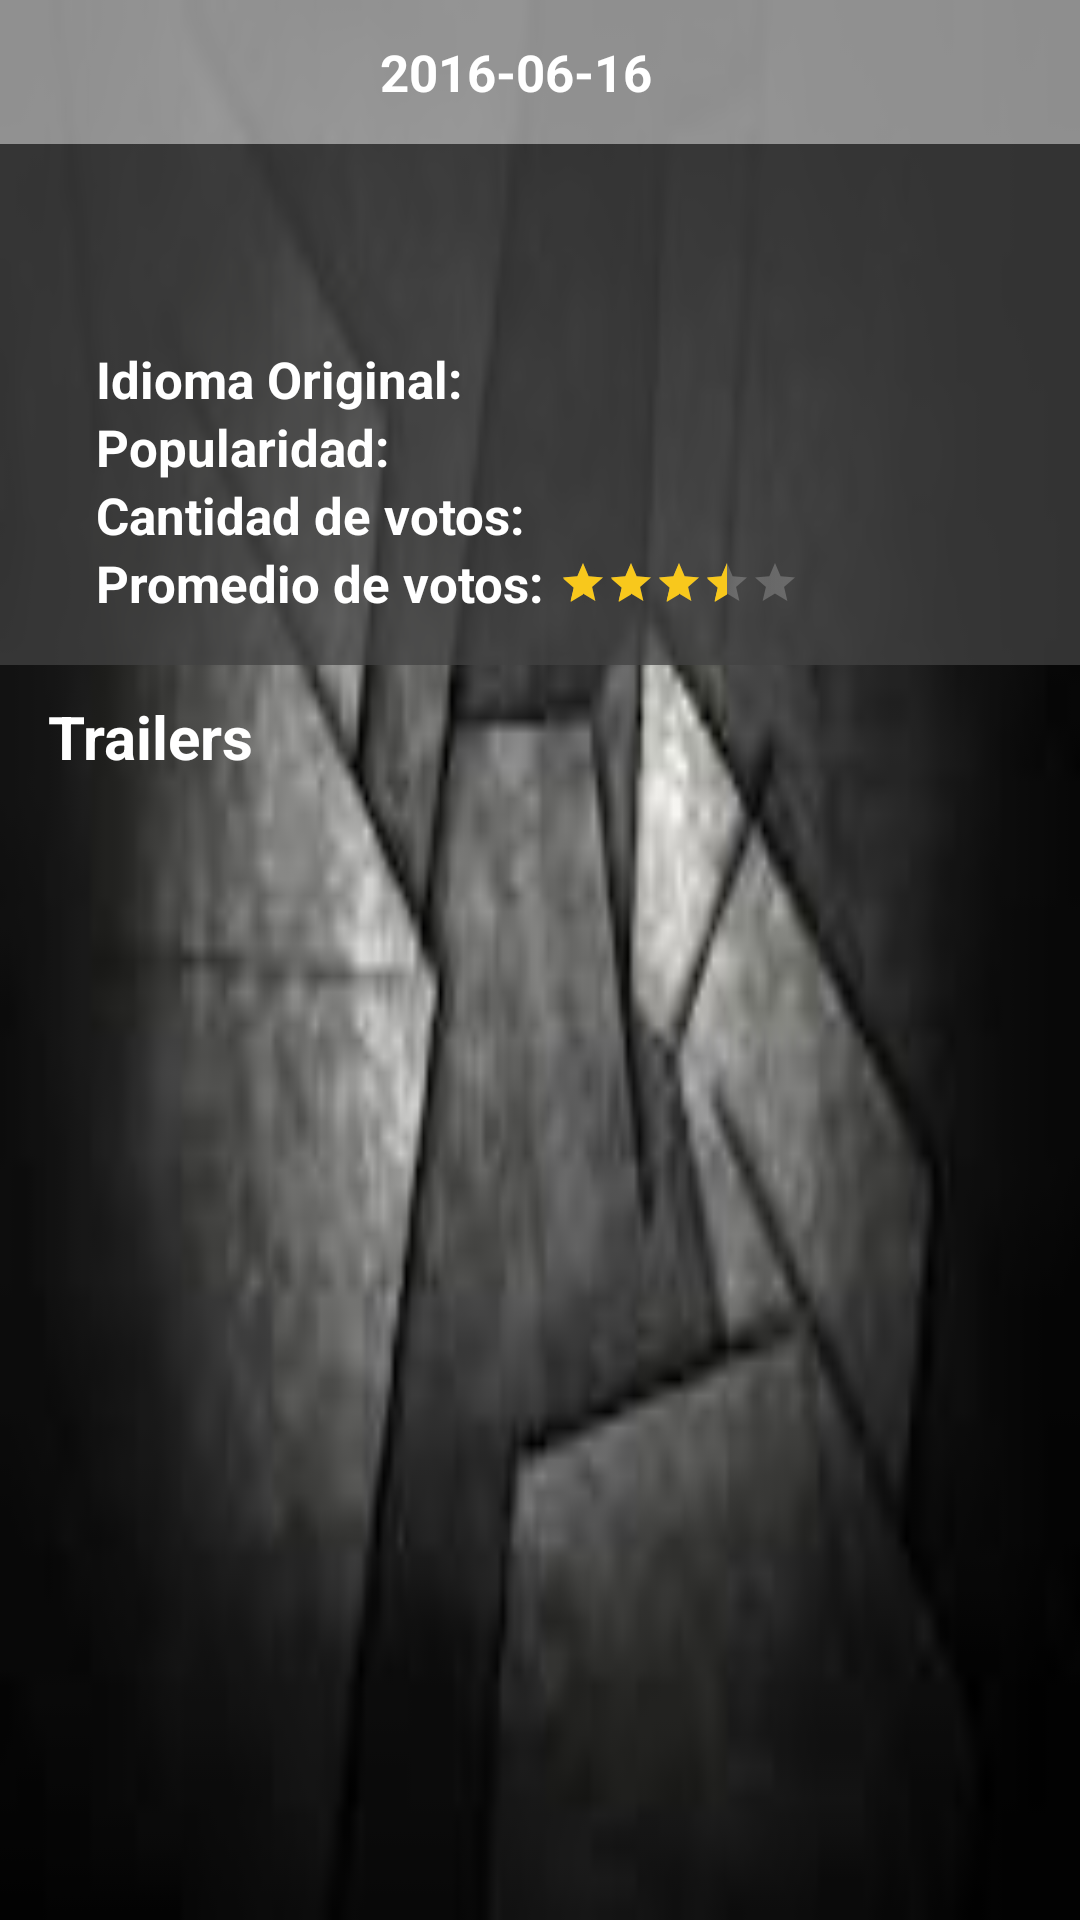

Write the Android layout XML for this screen, with the resource values it uses.
<!-- AndroidManifest.xml: application theme AppTheme -->
<!-- res/layout/content_scrolling.xml -->
<?xml version="1.0" encoding="utf-8"?>
<android.support.v4.widget.NestedScrollView xmlns:android="http://schemas.android.com/apk/res/android"
    xmlns:app="http://schemas.android.com/apk/res-auto"
    xmlns:tools="http://schemas.android.com/tools"
    android:layout_width="match_parent"
    android:layout_height="match_parent"
    android:background="@mipmap/background_gridlayout"
    app:layout_behavior="@string/appbar_scrolling_view_behavior"
    >

    <LinearLayout
        android:layout_width="match_parent"
        android:layout_height="match_parent"
        android:orientation="vertical">
        <LinearLayout
            android:layout_width="match_parent"
            android:layout_height="wrap_content"
            android:background="@color/grey_400_trans"
            android:gravity="center"
            android:minHeight="@dimen/height_subtitule_general"
            android:orientation="horizontal">
            <TextView
                android:layout_width="wrap_content"
                android:layout_height="wrap_content"
                android:textColor="@android:color/white"
                android:textStyle="bold"
                android:textSize="@dimen/height_contentscrolling_listitem"
                android:layout_marginRight="@dimen/margin_general_right_left"
                android:id="@+id/contentscrolling_txt_aniomovie"
                android:visibility="gone"
                tools:text="2015" />
            <TextView
                android:layout_width="wrap_content"
                android:layout_height="wrap_content"
                android:textColor="@android:color/white"
                android:textStyle="bold"
                android:textSize="@dimen/height_contentscrolling_listitem"
                android:layout_marginRight="@dimen/margin_general_right_left"
                android:id="@+id/contentscrolling_txt_datemovie"
                android:text="2016-06-16"/>
        </LinearLayout>
        <LinearLayout
            android:layout_width="match_parent"
            android:layout_height="wrap_content"
            android:orientation="vertical"
            android:padding="@dimen/activity_gridlayout_paddiconfavorito"
            android:background="@color/grey_800_trans75">
            <TextView
                android:layout_width="wrap_content"
                android:layout_height="wrap_content"
                android:layout_margin="@dimen/text_margin"
                android:textColor="@android:color/white"
                android:id="@+id/contentscrolling_txt_descriptionmovie"/>
            <LinearLayout
                android:layout_width="match_parent"
                android:layout_height="wrap_content"
                android:layout_marginLeft="@dimen/text_margin"
                android:orientation="horizontal">
                <TextView
                    android:layout_width="wrap_content"
                    android:layout_height="wrap_content"
                    android:textColor="@android:color/white"
                    android:textStyle="bold"
                    android:textSize="@dimen/height_contentscrolling_listitem"
                    android:layout_marginRight="@dimen/activity_gridlayout_marginrow"
                    android:text="Idioma Original:" />
                <TextView
                    android:layout_width="wrap_content"
                    android:layout_height="wrap_content"
                    android:textColor="@color/green_movies_1"
                    android:textStyle="normal"
                    android:textSize="@dimen/height_contentscrolling_listitem"
                    android:layout_marginRight="@dimen/margin_general_right_left"
                    android:id="@+id/contentscrolling_txt_languagemovie"
                    tools:text="120 min" />
            </LinearLayout>
            <LinearLayout
                android:layout_width="match_parent"
                android:layout_height="wrap_content"
                android:layout_marginLeft="@dimen/text_margin"
                android:orientation="horizontal">
                <TextView
                    android:layout_width="wrap_content"
                    android:layout_height="wrap_content"
                    android:textColor="@android:color/white"
                    android:textStyle="bold"
                    android:textSize="@dimen/height_contentscrolling_listitem"
                    android:layout_marginRight="@dimen/activity_gridlayout_marginrow"
                    android:text="Popularidad:" />
                <TextView
                    android:layout_width="wrap_content"
                    android:layout_height="wrap_content"
                    android:textColor="@color/green_movies_1"
                    android:textStyle="normal"
                    android:textSize="@dimen/height_contentscrolling_listitem"
                    android:layout_marginRight="@dimen/margin_general_right_left"
                    android:id="@+id/contentscrolling_txt_popularitymovie"
                    tools:text="120 min" />
            </LinearLayout>
            <LinearLayout
                android:layout_width="match_parent"
                android:layout_height="wrap_content"
                android:layout_marginLeft="@dimen/text_margin"
                android:orientation="horizontal">
                <TextView
                    android:layout_width="wrap_content"
                    android:layout_height="wrap_content"
                    android:textColor="@android:color/white"
                    android:textStyle="bold"
                    android:textSize="@dimen/height_contentscrolling_listitem"
                    android:layout_marginRight="@dimen/activity_gridlayout_marginrow"
                    android:text="Cantidad de votos:" />
                <TextView
                    android:layout_width="wrap_content"
                    android:layout_height="wrap_content"
                    android:textColor="@color/green_movies_1"
                    android:textStyle="normal"
                    android:textSize="@dimen/height_contentscrolling_listitem"
                    android:layout_marginRight="@dimen/margin_general_right_left"
                    android:id="@+id/contentscrolling_txt_countvotesmovie"
                    tools:text="120 min" />
            </LinearLayout>
            <LinearLayout
                android:layout_width="match_parent"
                android:layout_height="wrap_content"
                android:layout_marginLeft="@dimen/text_margin"
                android:orientation="horizontal">
                <TextView
                    android:layout_width="wrap_content"
                    android:layout_height="wrap_content"
                    android:textColor="@android:color/white"
                    android:textStyle="bold"
                    android:textSize="@dimen/height_contentscrolling_listitem"
                    android:layout_marginRight="@dimen/activity_gridlayout_marginrow"
                    android:text="Promedio de votos:" />
                <android.support.v7.widget.AppCompatRatingBar
                    android:id="@+id/appCompatRatingBar2"
                    android:layout_width="wrap_content"
                    android:layout_height="wrap_content"
                    android:numStars="5"
                    android:rating="3.5"
                    android:layout_marginRight="5dp"
                    android:theme="@style/RatingBar"
                    android:layout_gravity="center"
                    style="?android:attr/ratingBarStyleSmall" />
                <TextView
                    android:layout_width="wrap_content"
                    android:layout_height="wrap_content"
                    android:textColor="@color/green_movies_1"
                    android:textStyle="normal"
                    android:textSize="@dimen/height_contentscrolling_listitem"
                    android:layout_marginRight="@dimen/margin_general_right_left"
                    android:id="@+id/contentscrolling_txt_averagevotesmovie"
                    tools:text="120 min" />
            </LinearLayout>
        </LinearLayout>
        <TextView
            android:id="@+id/titleTrailer"
            android:layout_width="wrap_content"
            android:layout_height="wrap_content"
            android:textColor="@android:color/white"
            android:gravity="center_vertical"
            android:minHeight="@dimen/height_subtitule_general"
            android:text="@string/fragment_detallemovie_trailers"
            android:textSize="@dimen/height_contentscrolling_trailers"
            android:textStyle="bold"
            android:layout_marginLeft="@dimen/margin_general_right_left"/>
        <android.support.v7.widget.RecyclerView
            android:layout_width="match_parent"
            android:layout_height="wrap_content"
            android:id="@+id/contentscrolling_recycler_trailers"
            tools:listitem="@layout/row_recycler_detallemovie">

        </android.support.v7.widget.RecyclerView>

    </LinearLayout>

</android.support.v4.widget.NestedScrollView>
<!-- res/layout/row_recycler_detallemovie.xml (included above) -->
<?xml version="1.0" encoding="utf-8"?>
<LinearLayout xmlns:android="http://schemas.android.com/apk/res/android"
    xmlns:card_view="http://schemas.android.com/apk/res-auto"
    android:orientation="horizontal"
    android:layout_width="match_parent"
    android:layout_height="wrap_content"
    android:gravity="center_vertical"
    android:minHeight="?attr/listPreferredItemHeight"
    android:id="@+id/rowrecyclerdetalle_linear_nrotrailer"
    android:clickable="true"
    android:background="@color/colorAccent">
    <android.support.v7.widget.CardView
        android:id="@+id/cardView"
        android:layout_width="match_parent"
        android:layout_height="wrap_content"
        android:layout_gravity="center"
        android:layout_margin="10dp"
        android:layout_marginLeft="30dp"
        android:layout_marginRight="30dp"
        card_view:cardCornerRadius="4dp">

        <LinearLayout
            android:layout_width="match_parent"
            android:layout_height="match_parent"
            android:orientation="horizontal">

            <LinearLayout
                android:layout_width="0dp"
                android:layout_height="match_parent"
                android:layout_weight="0.8"
                android:background="@color/colorPrimary"
                android:gravity="center_vertical"
                android:orientation="vertical">

                <TextView
                    android:id="@+id/rowrecyclerdetalle_txt_nombretrailer"
                    android:layout_width="wrap_content"
                    android:layout_height="wrap_content"
                    android:textStyle="bold"
                    android:textSize="28sp"
                    android:layout_marginLeft="10dp"
                    android:textColor="@color/colorAccent"
                    android:text="Musica"/>

                <LinearLayout
                    android:layout_width="match_parent"
                    android:layout_height="wrap_content"
                    android:orientation="horizontal">
                    <TextView
                        android:layout_width="wrap_content"
                        android:layout_height="wrap_content"
                        android:textStyle="bold"
                        android:textSize="16sp"
                        android:layout_marginLeft="10dp"
                        android:textColor="@color/grey_400_trans"
                        android:text="Título:"/>

                    <TextView
                        android:id="@+id/rowrecyclerdetalle_txt_title"
                        android:layout_width="wrap_content"
                        android:layout_height="wrap_content"
                        android:textSize="15sp"
                        android:layout_marginLeft="4dp"
                        android:textColor="@color/grey_400_trans"
                        android:text="Musica"/>
                </LinearLayout>

                <LinearLayout
                    android:layout_width="match_parent"
                    android:layout_height="wrap_content"
                    android:orientation="horizontal">
                    <TextView
                        android:layout_width="wrap_content"
                        android:layout_height="wrap_content"
                        android:textStyle="bold"
                        android:textSize="16sp"
                        android:layout_marginLeft="10dp"
                        android:textColor="@color/grey_400_trans"
                        android:text="Sitio:"/>

                    <TextView
                        android:id="@+id/rowrecyclerdetalle_txt_site"
                        android:layout_width="wrap_content"
                        android:layout_height="wrap_content"
                        android:textSize="15sp"
                        android:layout_marginLeft="4dp"
                        android:textColor="@color/grey_400_trans"
                        android:text="Musica"/>
                </LinearLayout>

                <LinearLayout
                    android:layout_width="match_parent"
                    android:layout_height="wrap_content"
                    android:orientation="horizontal">
                    <TextView
                        android:layout_width="wrap_content"
                        android:layout_height="wrap_content"
                        android:textStyle="bold"
                        android:textSize="16sp"
                        android:layout_marginLeft="10dp"
                        android:textColor="@color/grey_400_trans"
                        android:text="Tamaño:"/>

                    <TextView
                        android:id="@+id/rowrecyclerdetalle_txt_size"
                        android:layout_width="wrap_content"
                        android:layout_height="wrap_content"
                        android:textSize="15sp"
                        android:layout_marginLeft="4dp"
                        android:layout_marginBottom="5dp"
                        android:textColor="@color/grey_400_trans"
                        android:text="Musica"/>
                </LinearLayout>
            </LinearLayout>

            <LinearLayout
                android:layout_width="0dp"
                android:layout_height="match_parent"
                android:layout_weight="0.2"
                android:orientation="vertical">
                <ImageView
                    android:id="@+id/rowrecyclerdetalle_img_nrotrailer"
                    android:layout_width="match_parent"
                    android:layout_height="match_parent"
                    android:layout_alignParentRight="true"
                    android:layout_centerVertical="true"
                    android:background="@color/grey_800_trans75"
                    android:src="@mipmap/ic_play_circle_outline_white_36dp" />
            </LinearLayout>
        </LinearLayout>

    </android.support.v7.widget.CardView>

</LinearLayout>
<!-- resources referenced by this layout -->
<resources>
  <color name="colorAccent">@color/green_movies_dark</color>
  <color name="colorPrimary">@color/green_movies</color>
  <color name="green_movies_1">#ACDA91</color>
  <color name="grey_400_trans">#BFBDBDBD</color>
  <color name="grey_800_trans75">#BF424242</color>
  <dimen name="activity_gridlayout_marginrow">5dp</dimen>
  <dimen name="activity_gridlayout_paddiconfavorito">16dp</dimen>
  <dimen name="height_contentscrolling_listitem">17sp</dimen>
  <dimen name="height_contentscrolling_trailers">20sp</dimen>
  <dimen name="height_subtitule_general">48dp</dimen>
  <dimen name="margin_general_right_left">16dp</dimen>
  <dimen name="text_margin">16dp</dimen>
  <!-- mipmap background_gridlayout: jpeg bitmap (mipmap-nodpi, 2978 bytes) -->
  <string name="fragment_detallemovie_trailers">Trailers</string>
  <style name="RatingBar" parent="Theme.AppCompat">
          <item name="colorControlNormal">@color/grayRatingBar</item>
          <item name="colorControlActivated">@color/yellowRatingBar</item>
          <item name="actionBarSize">?android:attr/actionBarSize</item>
          <item name="android:stepSize">0.5</item>
      </style>
  <style name="AppTheme" parent="Theme.AppCompat.Light.DarkActionBar">
          
          <item name="colorPrimary">@color/colorPrimary</item>
          <item name="colorPrimaryDark">@color/colorPrimaryDark</item>
          <item name="colorAccent">@color/colorAccent</item>
      </style>
  <color name="green_movies_dark">#004534</color>
  <color name="green_movies">#007362</color>
  <color name="grayRatingBar">#C6C6C6</color>
  <color name="yellowRatingBar">#f8c81c</color>
  <color name="colorPrimaryDark">@color/green_movies_dark</color>
</resources>
